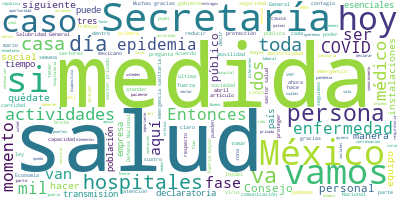

The table this chart was drawn from, first rows:
Participante, Texto, Sentimiento, Palabras, Dia, Mes, Anio
HUGO LOPEZ-GATELL RAMIREZ, Muy buenas noches., 0.0, 3, 30, 03, 2020
HUGO LOPEZ-GATELL RAMIREZ, Yo les voy a compartir el informe técnic…, 0.0, 21, 30, 03, 2020
HUGO LOPEZ-GATELL RAMIREZ, A nivel mundial acumulamos ya 693 mil 22…, 0.0, 73, 30, 03, 2020
HUGO LOPEZ-GATELL RAMIREZ, La letalidad, que es la proporción de pe…, 0.0, 50, 30, 03, 2020
HUGO LOPEZ-GATELL RAMIREZ, Ahorita nos van a poner el mapa de Méxic…, 0.0, 51, 30, 03, 2020
HUGO LOPEZ-GATELL RAMIREZ, Y seguimos destacando -este es el mapa m…, 0.0, 36, 30, 03, 2020
HUGO LOPEZ-GATELL RAMIREZ, Es esperable que donde existe mayor pobl…, 0.0, 52, 30, 03, 2020
HUGO LOPEZ-GATELL RAMIREZ, En la siguiente diapositiva seguimos man…, 0.0, 30, 30, 03, 2020
HUGO LOPEZ-GATELL RAMIREZ, Y me gustaría hacer un comentario balanc…, 0.0, 47, 30, 03, 2020
HUGO LOPEZ-GATELL RAMIREZ, Hemos insistido en que los estragos prin…, 0.0, 72, 30, 03, 2020
HUGO LOPEZ-GATELL RAMIREZ, Hemos enfatizado con esta simple frase: …, 0.0, 55, 30, 03, 2020
HUGO LOPEZ-GATELL RAMIREZ, Si nos mantenemos así, vamos a lograr re…, 0.0, 38, 30, 03, 2020
HUGO LOPEZ-GATELL RAMIREZ, Hoy queremos destacar también -si me pas…, 0.0, 77, 30, 03, 2020
HUGO LOPEZ-GATELL RAMIREZ, Entonces, esto nos lleva a declarar nuev…, 0.0, 54, 30, 03, 2020
HUGO LOPEZ-GATELL RAMIREZ, Y en la última diapositiva quiero record…, 0.0, 44, 30, 03, 2020
HUGO LOPEZ-GATELL RAMIREZ, ¿Y qué es ese algo?, 0.0, 5, 30, 03, 2020
HUGO LOPEZ-GATELL RAMIREZ, Quédate en casa, es la oportunidad de re…, 0.0, 54, 30, 03, 2020
HUGO LOPEZ-GATELL RAMIREZ, En cambio, si tenemos estas medidas enér…, 0.0, 48, 30, 03, 2020
HUGO LOPEZ-GATELL RAMIREZ, Finalmente, quiero relatar las medidas o…, 0.0, 34, 30, 03, 2020
HUGO LOPEZ-GATELL RAMIREZ, Esto va a salir publicado desde luego co…, 0.0, 22, 30, 03, 2020
HUGO LOPEZ-GATELL RAMIREZ, Estas son las medidas que ha propuesto l…, 0.0, 25, 30, 03, 2020
HUGO LOPEZ-GATELL RAMIREZ, La primera medida que ratifica la ya pub…, 0.0, 85, 30, 03, 2020
HUGO LOPEZ-GATELL RAMIREZ, Ahora, ¿qué actividades no paran?, 0.0, 5, 30, 03, 2020
HUGO LOPEZ-GATELL RAMIREZ, Aquellas que son esenciales y definimos …, 0.0, 12, 30, 03, 2020
HUGO LOPEZ-GATELL RAMIREZ, Las primeras son las que de manera direc…, 0.0, 42, 30, 03, 2020
HUGO LOPEZ-GATELL RAMIREZ, También las involucradas en la seguridad…, 0.0, 36, 30, 03, 2020
HUGO LOPEZ-GATELL RAMIREZ, El grupo C es los sectores que se consid…, 0.0, 46, 30, 03, 2020
HUGO LOPEZ-GATELL RAMIREZ, El inciso D, la operación de los program…, 0.0, 45, 30, 03, 2020
HUGO LOPEZ-GATELL RAMIREZ, Inciso C, la conservación y mantenimient…, 0.0, 25, 30, 03, 2020
HUGO LOPEZ-GATELL RAMIREZ, La medida 2 es la siguiente:, 0.0, 6, 30, 03, 2020
HUGO LOPEZ-GATELL RAMIREZ, En todos los sectores y actividades que …, 0.0, 28, 30, 03, 2020
HUGO LOPEZ-GATELL RAMIREZ, No realizar o congregaciones de más de 5…, 0.0, 70, 30, 03, 2020
HUGO LOPEZ-GATELL RAMIREZ, La medida 3 es que se exhorta a toda la …, 0.0, 55, 30, 03, 2020
HUGO LOPEZ-GATELL RAMIREZ, ¿Qué se entiende como resguardo domicili…, 0.0, 6, 30, 03, 2020
HUGO LOPEZ-GATELL RAMIREZ, A la limitación voluntaria de movilidad,…, 0.0, 18, 30, 03, 2020
HUGO LOPEZ-GATELL RAMIREZ, La medida cuatro es que el resguardo dom…, 0.0, 77, 30, 03, 2020
HUGO LOPEZ-GATELL RAMIREZ, Es decir, para las actividades esenciale…, 0.0, 43, 30, 03, 2020
HUGO LOPEZ-GATELL RAMIREZ, Y una aclaración importante es que el pe…, 0.0, 40, 30, 03, 2020
HUGO LOPEZ-GATELL RAMIREZ, Medida cinco, una vez terminada la suspe…, 0.0, 60, 30, 03, 2020
HUGO LOPEZ-GATELL RAMIREZ, Penúltima, la medida seis, se deberán po…, 0.0, 36, 30, 03, 2020
HUGO LOPEZ-GATELL RAMIREZ, Medida siete, todas las medidas deberán …, 0.0, 16, 30, 03, 2020
HUGO LOPEZ-GATELL RAMIREZ, Gracias., 0.0, 1, 30, 03, 2020
JORGE ALCOCER VARELA, Muchas gracias, Hugo., 0.0, 3, 30, 03, 2020
JORGE ALCOCER VARELA, A continuación, le pido al almirante, Oj…, 0.0, 26, 30, 03, 2020
JOSE RAFAEL OJEDA DURAN, Muy buenas tardes., 0.0, 3, 30, 03, 2020
JOSE RAFAEL OJEDA DURAN, La Secretaría de Marina Armada de México…, 0.0, 29, 30, 03, 2020
JOSE RAFAEL OJEDA DURAN, Como pueden ver en la primera diapositiv…, 0.0, 104, 30, 03, 2020
JOSE RAFAEL OJEDA DURAN, Podemos atender en esos centros alrededo…, 0.0, 35, 30, 03, 2020
JOSE RAFAEL OJEDA DURAN, En la siguiente diapositiva lo que podem…, 0.0, 47, 30, 03, 2020
JOSE RAFAEL OJEDA DURAN, También sumamos otras capacidades como s…, 0.0, 24, 30, 03, 2020
JOSE RAFAEL OJEDA DURAN, Igualmente tenemos dos buques listos, do…, 0.0, 33, 30, 03, 2020
JOSE RAFAEL OJEDA DURAN, En donde están las aeronaves, contamos c…, 0.0, 44, 30, 03, 2020
JOSE RAFAEL OJEDA DURAN, También les queremos decir que tenemos y…, 0.0, 65, 30, 03, 2020
JOSE RAFAEL OJEDA DURAN, Igualmente, dentro de nuestra fábrica de…, 0.0, 48, 30, 03, 2020
JOSE RAFAEL OJEDA DURAN, Y por último les quiero decir que este p…, 0.0, 25, 30, 03, 2020
JOSE RAFAEL OJEDA DURAN, Muchas gracias., 0.0, 2, 30, 03, 2020
JORGE ALCOCER VARELA, Muchas gracias, almirante., 0.0, 3, 30, 03, 2020
JORGE ALCOCER VARELA, A continuación, el secretario de la Defe…, 0.0, 18, 30, 03, 2020
LUIS CRESENCIO SANDOVAL GONZALEZ, Por parte de la Secretaría de la Defensa…, 0.0, 53, 30, 03, 2020
LUIS CRESENCIO SANDOVAL GONZALEZ, Nos proporcionaron los recursos para pod…, 0.0, 65, 30, 03, 2020
... 137 more rows
